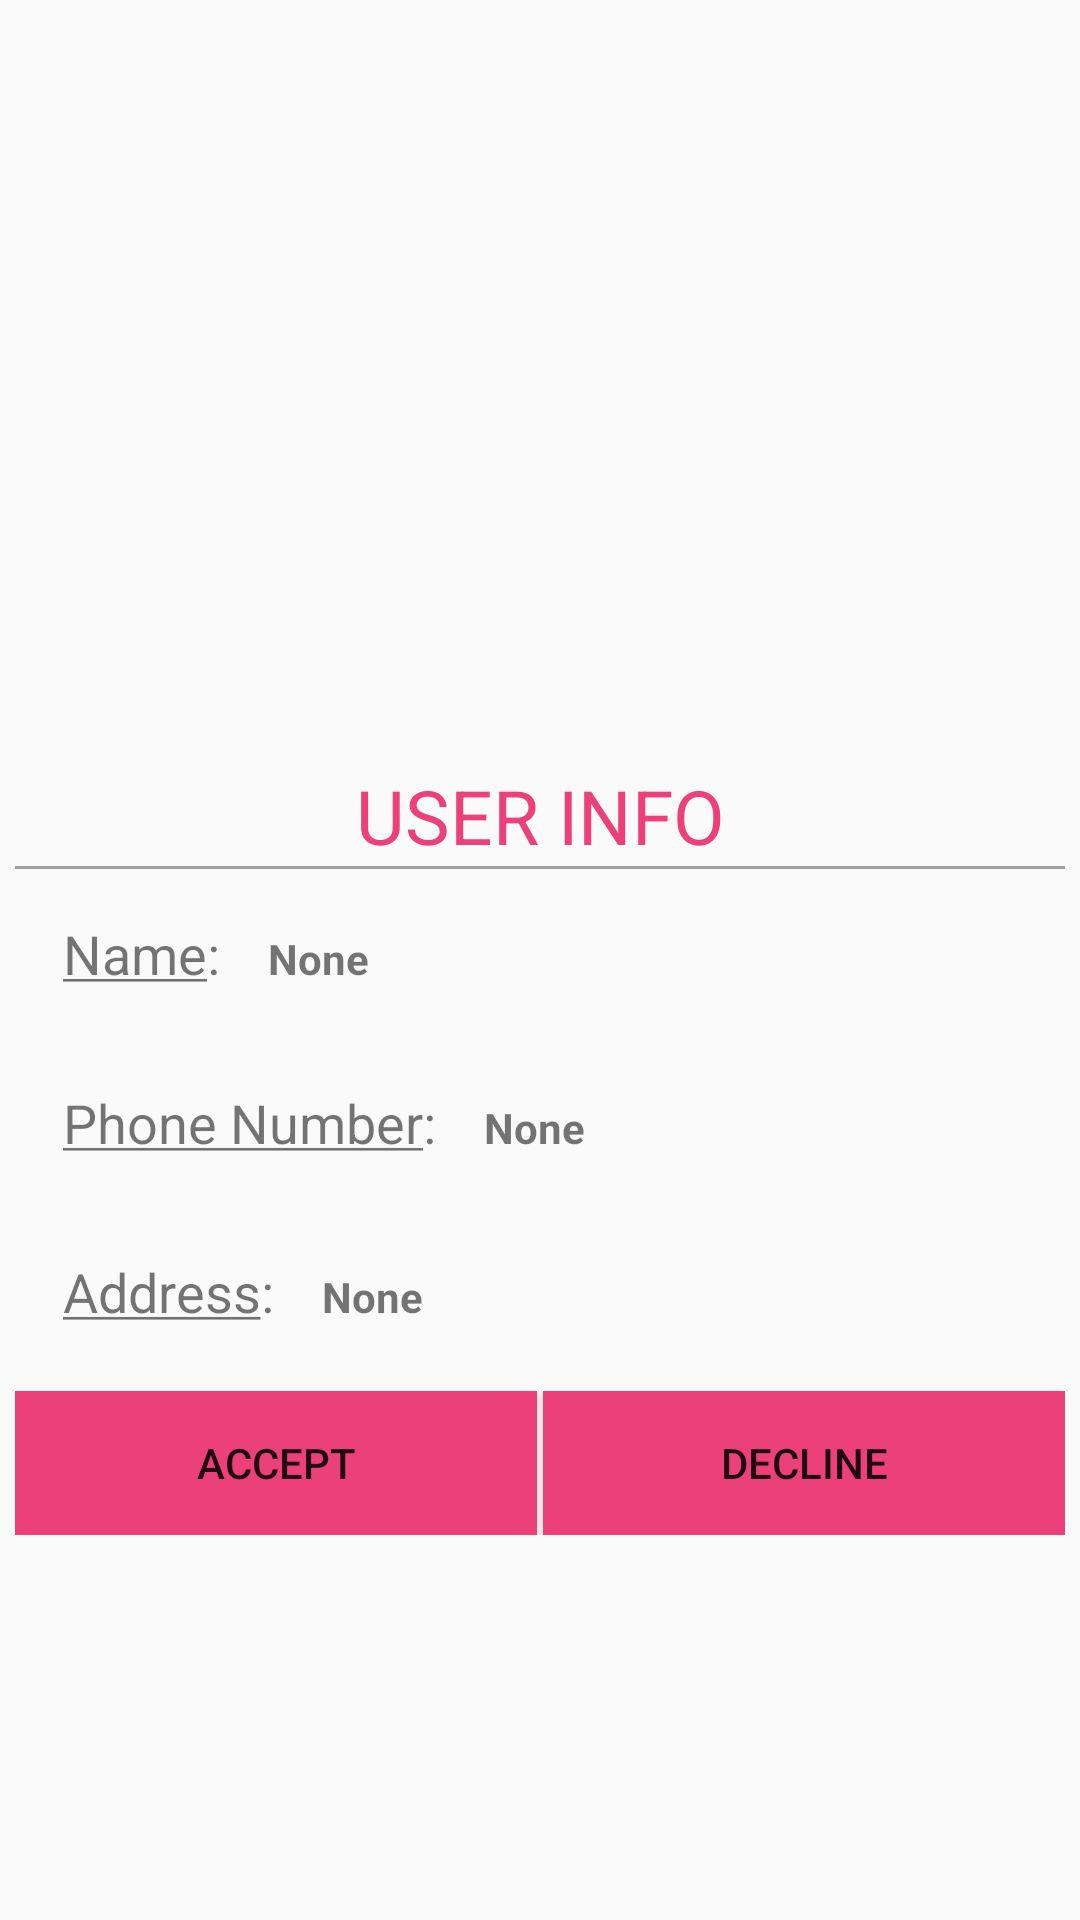

Reconstruct the res/layout file that produces this screen, plus the resources it refers to.
<!-- AndroidManifest.xml: application theme AppTheme -->
<!-- res/layout/order_info_window.xml -->
<?xml version="1.0" encoding="utf-8"?>
<LinearLayout xmlns:android="http://schemas.android.com/apk/res/android"
    xmlns:app="http://schemas.android.com/apk/res-auto"
    xmlns:tools="http://schemas.android.com/tools"
    android:layout_width="match_parent"
    android:layout_height="match_parent"
    android:orientation="vertical">

    <ListView
        android:id="@+id/oiItems_list"
        android:layout_width="match_parent"
        android:layout_height="250dp"
        android:drawSelectorOnTop="true"
        android:orientation="vertical"
        android:padding="5dp"
        android:fadeScrollbars="false"

        />

    <LinearLayout
        android:layout_width="match_parent"
        android:layout_height="match_parent"
        android:padding="5dp"
        android:orientation="vertical">

        <TextView
            android:layout_width="match_parent"
            android:layout_height="wrap_content"
            android:text="USER INFO"
            android:gravity="center"
            android:textSize="25sp"
            android:textColor="@color/button_pink" />

        <TextView
            android:layout_width="match_parent"
            android:layout_height="1dp"
            android:background="@color/grey" />

        <LinearLayout
            android:layout_width="wrap_content"
            android:layout_height="wrap_content"
            android:orientation="horizontal">

            <TextView
                android:layout_width="wrap_content"
                android:layout_height="wrap_content"
                android:padding="16dp"
                android:textSize="18sp"
                android:text="@string/user_name" />

            <TextView
                android:id="@+id/oi_user_name"
                android:textStyle="bold"
                android:layout_width="wrap_content"
                android:layout_height="wrap_content"
                android:textSize="14sp"
                android:text="None" />
        </LinearLayout>


        <LinearLayout
            android:layout_width="wrap_content"
            android:layout_height="wrap_content"
            android:orientation="horizontal">

            <TextView
                android:id="@+id/user_phone_lable"
                android:layout_width="wrap_content"
                android:layout_height="wrap_content"
                android:padding="16dp"
                android:textSize="18sp"
                android:text="@string/user_number" />

            <TextView
                android:id="@+id/oi_user_number"
                android:textStyle="bold"
                android:layout_width="wrap_content"
                android:layout_height="wrap_content"
                android:textSize="14sp"
                android:text="None" />
        </LinearLayout>

        <LinearLayout
            android:layout_width="wrap_content"
            android:layout_height="wrap_content"
            android:orientation="horizontal">

            <TextView
                android:id="@+id/user_address_lable"
                android:layout_width="wrap_content"
                android:layout_height="wrap_content"
                android:padding="16dp"
                android:textSize="18sp"
                android:text="@string/user_address" />

            <TextView
                android:id="@+id/oi_user_address"
                android:textStyle="bold"
                android:layout_width="wrap_content"
                android:layout_height="wrap_content"
                android:textSize="14sp"
                android:text="None" />
        </LinearLayout>

        <LinearLayout
            android:layout_width="match_parent"
            android:layout_height="wrap_content"
            android:orientation="horizontal"
            android:layout_marginTop="5dp">

            <Button
                android:id="@+id/accept"
                android:layout_width="0dp"
                android:layout_weight="1"
                android:layout_height="wrap_content"
                android:text="Accept"
                android:background="@color/button_pink" />

            <Button
                android:id="@+id/decline"
                android:layout_width="0dp"
                android:layout_height="wrap_content"
                android:layout_weight="1"
                android:layout_marginLeft="2dp"
                android:background="@color/button_pink"
                android:text="Decline" />
        </LinearLayout>
    </LinearLayout>
</LinearLayout>
<!-- resources referenced by this layout -->
<resources>
  <color name="button_pink">#ec407a</color>
  <color name="grey">#9e9e9e</color>
  <string name="user_address"><u>Address</u>:</string>
  <string name="user_name"><u>Name</u>:</string>
  <string name="user_number"><u>Phone Number</u>:</string>
  <style name="AppTheme" parent="Theme.AppCompat.Light.DarkActionBar">
          
          <item name="colorPrimary">@color/welcome_blue</item>
          <item name="colorPrimaryDark">@color/colorPrimaryDark</item>
          <item name="colorAccent">@color/colorAccent</item>
      </style>
  <color name="welcome_blue">#42a5f5</color>
  <color name="colorPrimaryDark">#1976D2</color>
  <color name="colorAccent">#FF4081</color>
</resources>
